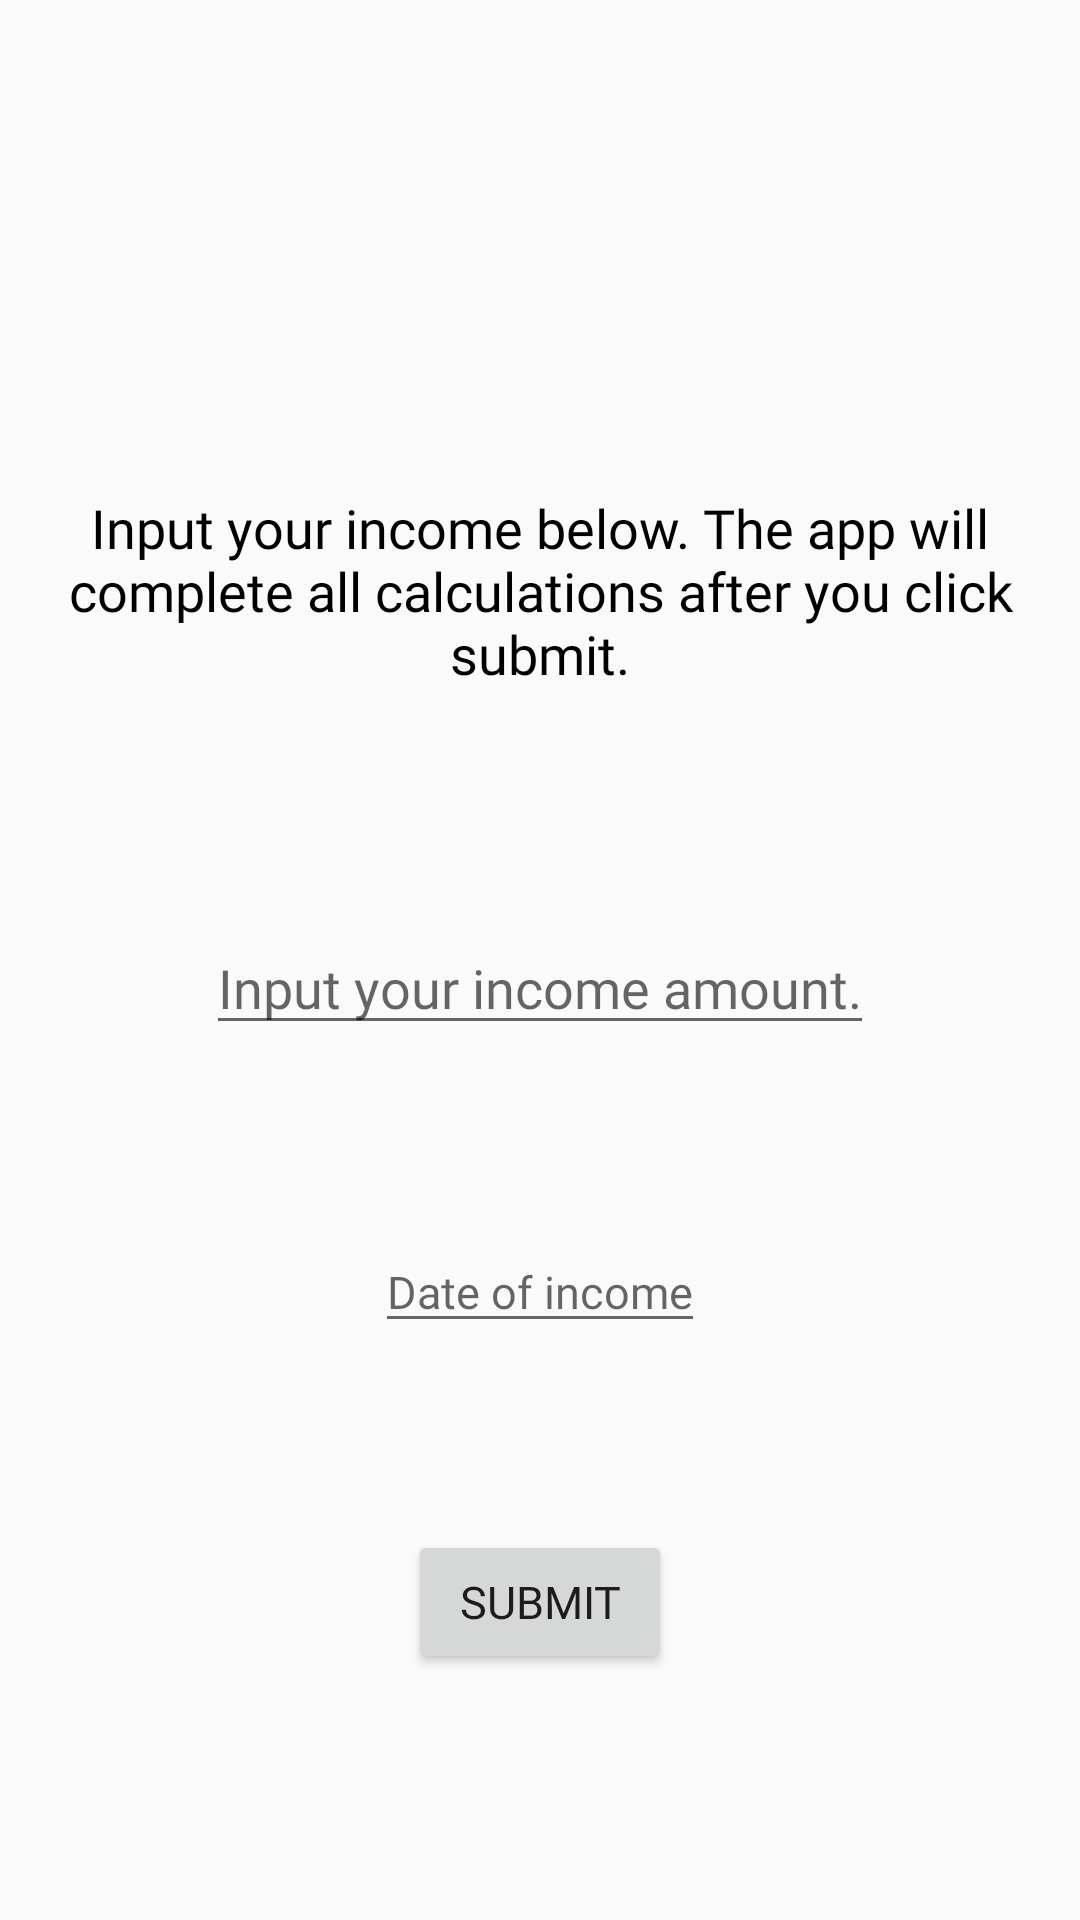

The Android layout XML behind this screen, and the referenced resources:
<!-- AndroidManifest.xml: application theme AppTheme.NoActionBar -->
<!-- res/layout/intro_income_fragment.xml -->
<?xml version="1.0" encoding="utf-8"?>
<androidx.constraintlayout.widget.ConstraintLayout xmlns:android="http://schemas.android.com/apk/res/android"
  xmlns:app="http://schemas.android.com/apk/res-auto"
  xmlns:tools="http://schemas.android.com/tools"
  android:id="@+id/income_fragment"
  android:layout_width="match_parent"
  android:layout_height="match_parent"
  android:fitsSystemWindows="true"
  android:fontFamily="@font/cutive"
  android:orientation="vertical"
  tools:context=".fragment.IncomeFragment"
  tools:ignore="MergeRootFrame">

  <Button
    android:id="@+id/submit_income"
    android:layout_width="wrap_content"
    android:layout_height="wrap_content"
    android:layout_marginBottom="20dp"
    android:fontFamily="@font/cutive"
    android:text="@string/submit"
    android:textSize="15sp"
    app:layout_constraintBottom_toBottomOf="parent"
    app:layout_constraintEnd_toEndOf="parent"
    app:layout_constraintStart_toStartOf="parent"
    app:layout_constraintTop_toBottomOf="@id/date_input"/>

  <EditText
    android:id="@+id/date_input"
    android:layout_width="wrap_content"
    android:layout_height="wrap_content"
    android:fontFamily="@font/cutive"
    android:hint="@string/date_of_income"
    android:imeActionId="6"
    android:imeOptions="actionUnspecified"
    android:importantForAutofill="no"
    android:inputType="date"
    android:maxLines="1"
    android:singleLine="true"
    android:textSize="15sp"
    app:layout_constraintBottom_toTopOf="@id/submit_income"
    app:layout_constraintEnd_toEndOf="parent"
    app:layout_constraintStart_toStartOf="parent"
    app:layout_constraintTop_toBottomOf="@id/user_income"/>

  <EditText
    android:id="@+id/user_income"
    android:layout_width="wrap_content"
    android:layout_height="wrap_content"
    android:fontFamily="@font/cutive"
    android:hint="@string/user_income"
    android:imeActionId="6"
    android:imeOptions="actionUnspecified"
    android:inputType="numberDecimal"
    android:maxLines="1"
    android:singleLine="true"
    app:layout_constraintBottom_toTopOf="@id/date_input"
    app:layout_constraintEnd_toEndOf="parent"
    app:layout_constraintStart_toStartOf="parent"
    app:layout_constraintTop_toBottomOf="@id/income_instructions"/>

  <TextView
    android:id="@+id/sw_quote"
    android:layout_width="wrap_content"
    android:layout_height="wrap_content"
    android:layout_marginStart="8dp"
    android:layout_marginEnd="8dp"
    android:fontFamily="@font/cutive"
    android:textAlignment="center"
    android:textColor="@color/black"
    android:textSize="18sp"
    app:layout_constraintBottom_toTopOf="@id/income_instructions"
    app:layout_constraintEnd_toEndOf="parent"
    app:layout_constraintStart_toStartOf="parent"
    app:layout_constraintTop_toTopOf="parent"/>

  <TextView
    android:id="@+id/income_instructions"
    android:layout_width="match_parent"
    android:layout_height="wrap_content"
    android:padding="15sp"
    android:fontFamily="@font/cutive"
    android:text="@string/income_input_instruct"
    android:textAlignment="center"
    android:textColor="@color/black"
    android:textSize="18sp"
    app:layout_constraintBottom_toTopOf="@id/user_income"
    app:layout_constraintEnd_toEndOf="parent"
    app:layout_constraintStart_toStartOf="parent"
    app:layout_constraintTop_toBottomOf="@id/sw_quote"
    />

</androidx.constraintlayout.widget.ConstraintLayout>
<!-- resources referenced by this layout -->
<resources>
  <color name="black">#000000</color>
  <string name="date_of_income">Date of income</string>
  <string name="income_input_instruct">Input your income below. The app will complete all calculations after you click submit.</string>
  <string name="submit">Submit</string>
  <string name="user_income">Input your income amount.</string>
  <style name="AppTheme.NoActionBar">
      <item name="windowActionBar">false</item>
      <item name="windowNoTitle">true</item>
    </style>
</resources>
